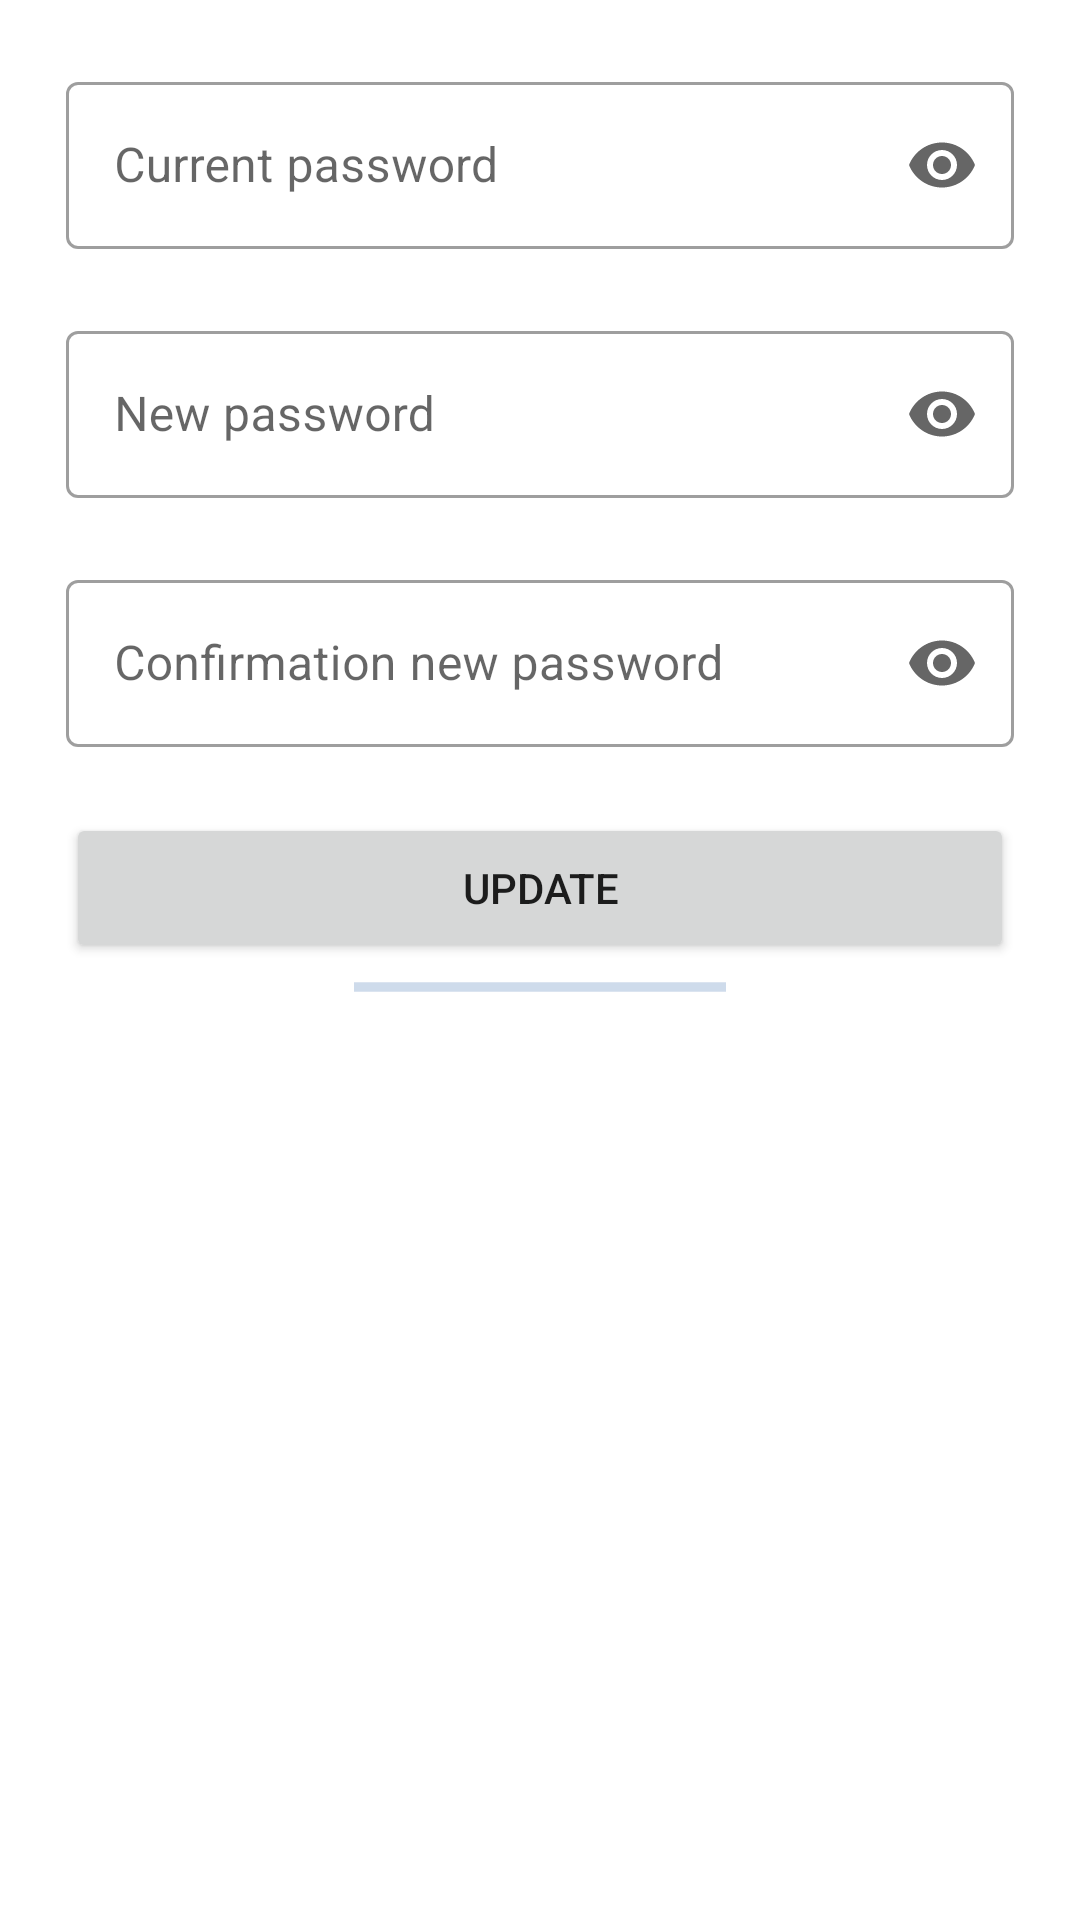

Reconstruct the res/layout file that produces this screen, plus the resources it refers to.
<!-- AndroidManifest.xml: application theme Theme.SAMANAADMIN -->
<!-- res/layout/activity_change_password.xml -->
<?xml version="1.0" encoding="utf-8"?>
<androidx.constraintlayout.widget.ConstraintLayout
    xmlns:android="http://schemas.android.com/apk/res/android"
    xmlns:app="http://schemas.android.com/apk/res-auto"
    xmlns:tools="http://schemas.android.com/tools"
    android:layout_width="match_parent"
    android:layout_height="match_parent"
    tools:context=".presentation.ui.ChangePasswordActivity">

    <com.google.android.material.textfield.TextInputLayout
        android:id="@+id/outlinedTextFieldPassword"
        style="@style/Widget.MaterialComponents.TextInputLayout.OutlinedBox"
        android:layout_width="match_parent"
        android:layout_height="wrap_content"
        android:layout_marginStart="@dimen/dimens22"
        android:layout_marginTop="@dimen/dimens22"
        android:layout_marginEnd="@dimen/dimens22"
        android:hint="@string/current_password"
        app:endIconMode="password_toggle"
        app:layout_constraintEnd_toEndOf="parent"
        app:layout_constraintStart_toStartOf="parent"
        app:layout_constraintTop_toTopOf="parent">

        <com.google.android.material.textfield.TextInputEditText
            android:id="@+id/curPasswordInput"
            android:layout_width="match_parent"
            android:layout_height="wrap_content"
            android:inputType="textPassword" />

    </com.google.android.material.textfield.TextInputLayout>

    <com.google.android.material.textfield.TextInputLayout
        android:id="@+id/outlinedTextFieldNewPassword"
        style="@style/Widget.MaterialComponents.TextInputLayout.OutlinedBox"
        android:layout_width="match_parent"
        android:layout_height="wrap_content"
        android:layout_marginStart="@dimen/dimens22"
        android:layout_marginTop="@dimen/dimens22"
        android:layout_marginEnd="@dimen/dimens22"
        android:hint="@string/new_password"
        app:endIconMode="password_toggle"
        app:layout_constraintEnd_toEndOf="@+id/outlinedTextFieldPassword"
        app:layout_constraintStart_toStartOf="@+id/outlinedTextFieldPassword"
        app:layout_constraintTop_toBottomOf="@+id/outlinedTextFieldPassword">

        <com.google.android.material.textfield.TextInputEditText
            android:id="@+id/newPasswordInput"
            android:layout_width="match_parent"
            android:layout_height="wrap_content"
            android:inputType="textPassword" />

    </com.google.android.material.textfield.TextInputLayout>

    <com.google.android.material.textfield.TextInputLayout
        android:id="@+id/outlinedTextFieldConfirmPassword"
        style="@style/Widget.MaterialComponents.TextInputLayout.OutlinedBox"
        android:layout_width="match_parent"
        android:layout_height="wrap_content"
        android:layout_marginStart="@dimen/dimens22"
        android:layout_marginTop="@dimen/dimens22"
        android:layout_marginEnd="@dimen/dimens22"
        android:hint="@string/confirmation_new_password"
        app:endIconMode="password_toggle"
        app:layout_constraintEnd_toEndOf="@+id/outlinedTextFieldNewPassword"
        app:layout_constraintStart_toStartOf="@+id/outlinedTextFieldNewPassword"
        app:layout_constraintTop_toBottomOf="@+id/outlinedTextFieldNewPassword">

        <com.google.android.material.textfield.TextInputEditText
            android:id="@+id/confirmNewPasswordInput"
            android:layout_width="match_parent"
            android:layout_height="wrap_content"
            android:inputType="textPassword" />

    </com.google.android.material.textfield.TextInputLayout>

    <Button
        android:id="@+id/updatePasswordBtn"
        android:layout_width="match_parent"
        android:layout_height="50dp"
        android:layout_marginStart="@dimen/dimens22"
        android:layout_marginTop="@dimen/dimens22"
        android:layout_marginEnd="@dimen/dimens22"
        android:text="@string/update"
        app:layout_constraintEnd_toEndOf="parent"
        app:layout_constraintStart_toStartOf="parent"
        app:layout_constraintTop_toBottomOf="@+id/outlinedTextFieldConfirmPassword" />

    <ProgressBar
        android:id="@+id/updatePasswordProgress"
        style="?android:attr/progressBarStyleHorizontal"
        android:layout_width="124dp"
        android:layout_height="wrap_content"
        android:indeterminate="true"
        android:indeterminateTint="@color/blue_500"
        android:progressTint="#E3F2FD"
        android:visibility="visible"
        app:layout_constraintEnd_toEndOf="@+id/updatePasswordBtn"
        app:layout_constraintStart_toStartOf="@+id/updatePasswordBtn"
        app:layout_constraintTop_toBottomOf="@+id/updatePasswordBtn" />


</androidx.constraintlayout.widget.ConstraintLayout>
<!-- resources referenced by this layout -->
<resources>
  <color name="blue_500">#3F72AF</color>
  <dimen name="dimens22">22dp</dimen>
  <string name="confirmation_new_password">Confirmation new password</string>
  <string name="current_password">Current password</string>
  <string name="new_password">New password</string>
  <string name="update">Update</string>
  <style name="Theme.SAMANAADMIN" parent="Theme.MaterialComponents.DayNight.DarkActionBar">
          
          <item name="colorPrimary">@color/blue_100</item>
          <item name="colorPrimaryVariant">@color/blue_100</item>
          <item name="colorOnPrimary">@color/white</item>
          
          <item name="colorSecondary">@color/teal_200</item>
          <item name="colorSecondaryVariant">@color/teal_700</item>
          <item name="colorOnSecondary">@color/black</item>
          
          <item name="android:statusBarColor" tools:targetApi="l">?attr/colorPrimaryVariant</item>
          
      </style>
  <color name="blue_100">#112D4E</color>
  <color name="white">#FFFFFFFF</color>
  <color name="teal_200">#FF03DAC5</color>
  <color name="teal_700">#FF018786</color>
  <color name="black">#FF000000</color>
</resources>
